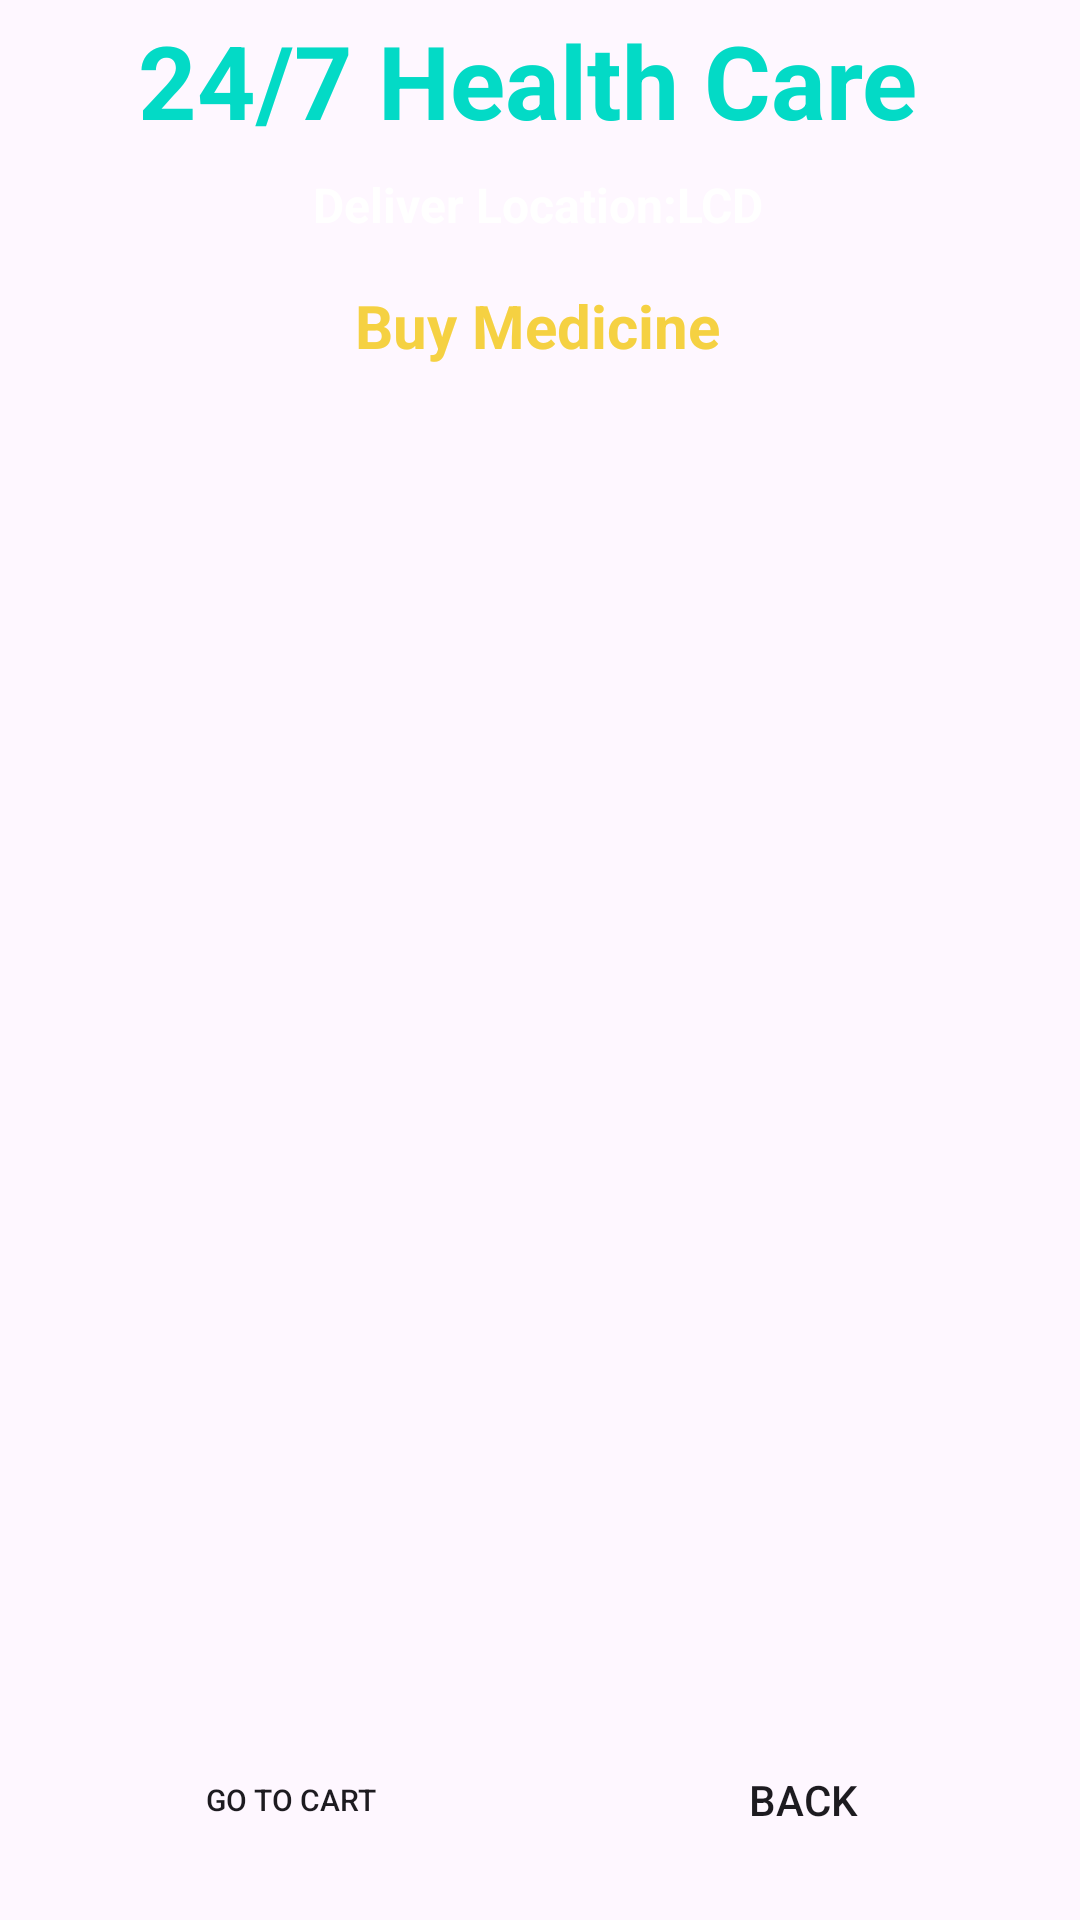

The Android layout XML behind this screen, and the referenced resources:
<!-- AndroidManifest.xml: application theme Theme.HealthCareApp -->
<!-- res/layout/activity_buy_medicine.xml -->
<?xml version="1.0" encoding="utf-8"?>
<androidx.constraintlayout.widget.ConstraintLayout xmlns:android="http://schemas.android.com/apk/res/android"
    xmlns:app="http://schemas.android.com/apk/res-auto"
    xmlns:tools="http://schemas.android.com/tools"
    android:layout_width="match_parent"
    android:layout_height="match_parent"
    android:background="@drawable/back2"
    tools:context=".buymedicine.BuyMedicineActivity">
    <TextView
        android:id="@+id/textViewBuyMedicine_healthcare"
        android:layout_width="wrap_content"
        android:layout_height="wrap_content"
        android:text="24/7 Health Care "
        android:textColor="@color/design_default_color_secondary"
        android:textSize="34sp"
        android:textStyle="bold"
        app:layout_constraintBottom_toBottomOf="parent"
        app:layout_constraintEnd_toEndOf="parent"
        app:layout_constraintStart_toStartOf="parent"
        app:layout_constraintTop_toTopOf="parent"
        app:layout_constraintVertical_bias="0.007"
        tools:text="24/7 Health Care " />

    <TextView
        android:id="@+id/textView_BuyMedicine_deliver"
        android:layout_width="wrap_content"
        android:layout_height="wrap_content"
        android:layout_marginTop="8dp"
        android:text="Deliver Location:LCD"
        android:textColor="@color/white"
        android:textSize="16sp"
        android:textStyle="bold"
        app:layout_constraintEnd_toEndOf="parent"
        app:layout_constraintHorizontal_bias="0.498"
        app:layout_constraintStart_toStartOf="parent"
        app:layout_constraintTop_toBottomOf="@+id/textViewBuyMedicine_healthcare"
        tools:text="Deliver Location:LCD" />

    <TextView
        android:id="@+id/textView_BuyMedicine_labtest"
        android:layout_width="wrap_content"
        android:layout_height="wrap_content"
        android:layout_marginTop="16dp"
        android:text="Buy Medicine"
        android:textColor="@color/yellow"
        android:textSize="20sp"
        android:textStyle="bold"
        app:layout_constraintEnd_toEndOf="parent"
        app:layout_constraintHorizontal_bias="0.497"
        app:layout_constraintStart_toStartOf="parent"
        app:layout_constraintTop_toBottomOf="@+id/textView_BuyMedicine_deliver"
        tools:text="Buy Medicine" />

    <ListView
        android:id="@+id/listview_BuyMedicine"
        android:layout_width="match_parent"
        android:layout_height="500dp"

        android:layout_marginTop="16dp"
        app:layout_constraintEnd_toEndOf="parent"
        app:layout_constraintStart_toStartOf="parent"
        app:layout_constraintTop_toBottomOf="@+id/textView_BuyMedicine_labtest" />

    <Button
        android:id="@+id/button_BuyMedicine_back"
        android:layout_width="104dp"
        android:layout_height="48dp"
        android:layout_marginBottom="16dp"
        android:background="@drawable/btn_bg"
        android:text="Back"
        app:layout_constraintBottom_toBottomOf="parent"
        app:layout_constraintEnd_toEndOf="parent"
        app:layout_constraintHorizontal_bias="0.843"
        app:layout_constraintStart_toStartOf="parent" />

    <Button
        android:id="@+id/button_BuyMedicine_gotocart"
        android:layout_width="104dp"
        android:layout_height="48dp"
        android:layout_marginBottom="16dp"
        android:background="@drawable/btn_bg"
        android:text="Go to Cart"
        android:textSize="10sp"
        app:layout_constraintBottom_toBottomOf="parent"
        app:layout_constraintEnd_toEndOf="parent"
        app:layout_constraintHorizontal_bias="0.175"
        app:layout_constraintStart_toStartOf="parent" />

</androidx.constraintlayout.widget.ConstraintLayout>
<!-- resources referenced by this layout -->
<resources>
  <color name="white">#FFFFFFFF</color>
  <color name="yellow">#f5d142</color>
  <style name="Theme.HealthCareApp" parent="Base.Theme.HealthCareApp" />
  <style name="Base.Theme.HealthCareApp" parent="Theme.Material3.DayNight.NoActionBar">
          
          
      </style>
</resources>
